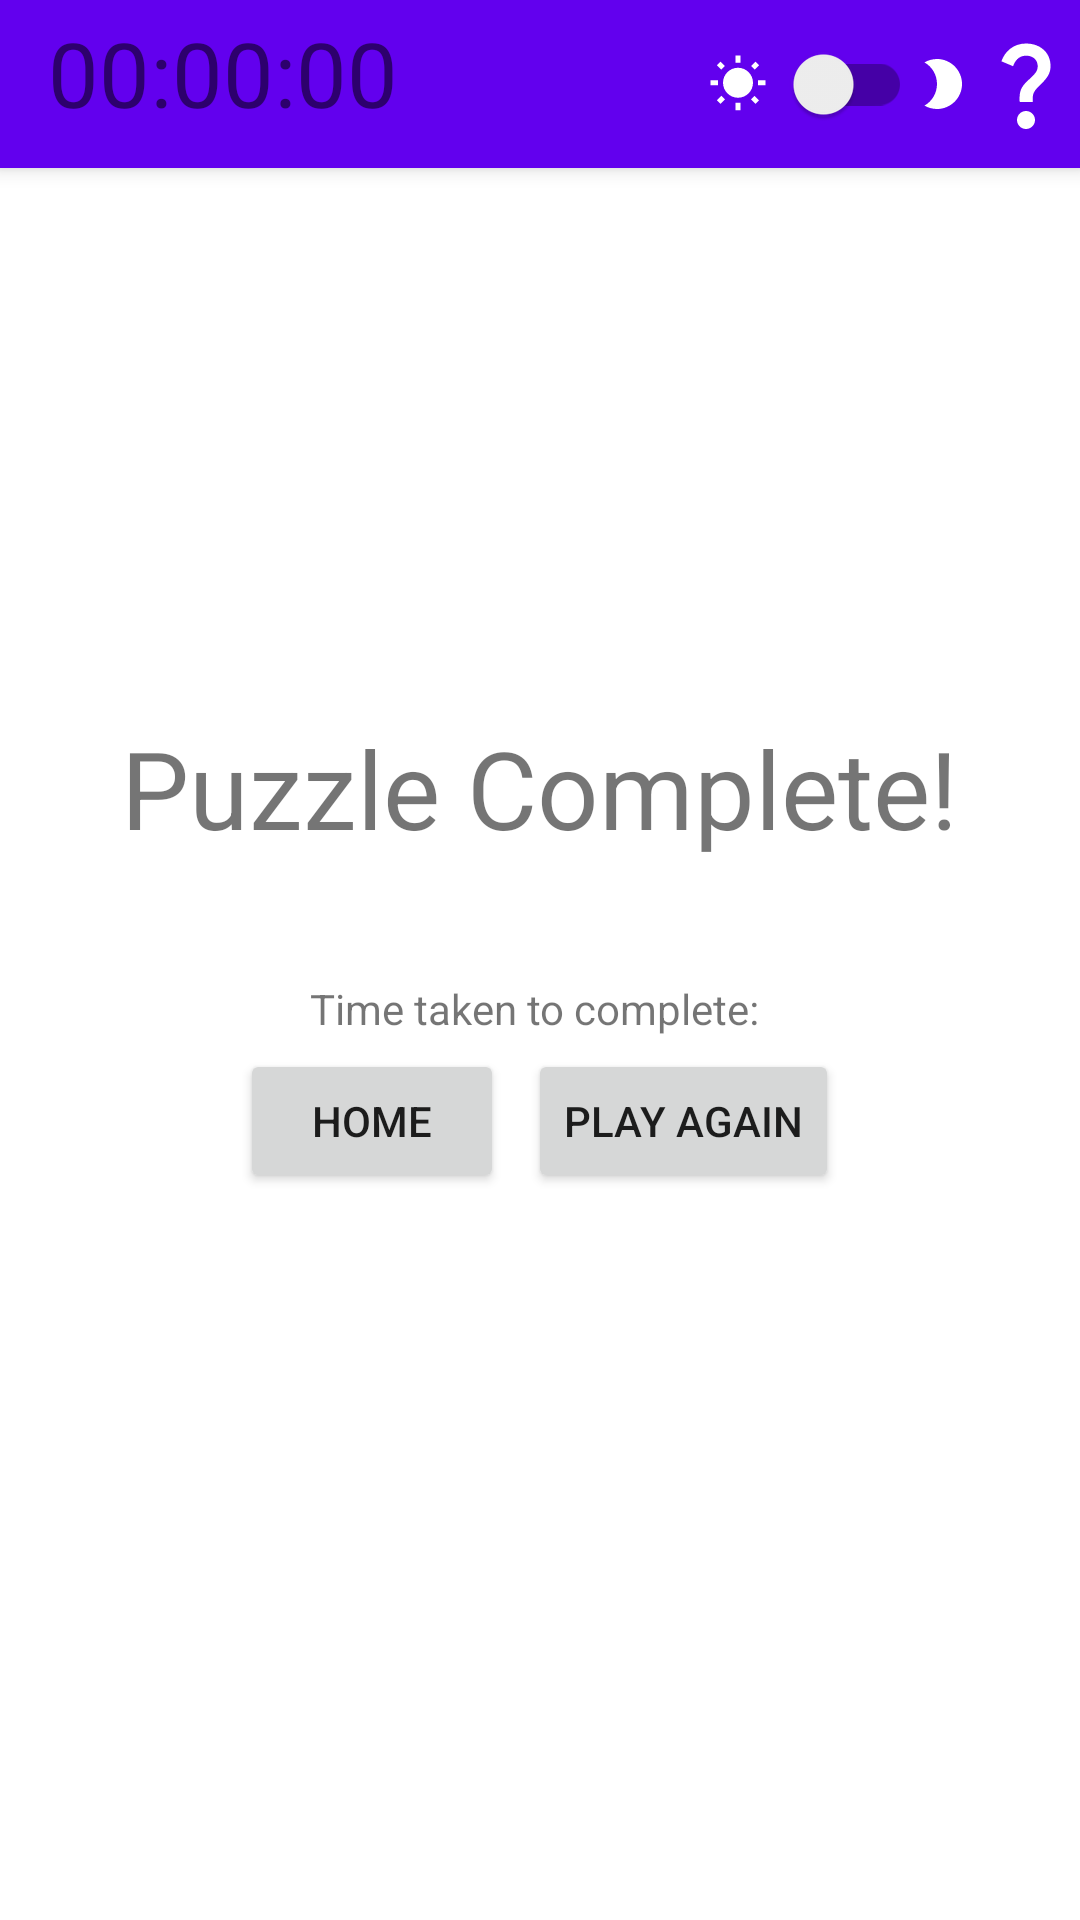

Write the Android layout XML for this screen, with the resource values it uses.
<!-- AndroidManifest.xml: application theme Theme.SudokuVocabulary -->
<!-- res/layout/activity_game_complete.xml -->
<?xml version="1.0" encoding="utf-8"?>
<androidx.constraintlayout.widget.ConstraintLayout xmlns:android="http://schemas.android.com/apk/res/android"
    xmlns:app="http://schemas.android.com/apk/res-auto"
    xmlns:tools="http://schemas.android.com/tools"
    android:layout_width="match_parent"
    android:layout_height="match_parent"
    tools:context=".activites.GameCompleteActivity">

    <include
        android:id="@+id/toolbar"
        layout="@layout/toolbar"/>

    <LinearLayout
        android:layout_width="match_parent"
        android:layout_height="match_parent"
        android:orientation="vertical"
        android:gravity="center" >

        <TextView
            android:layout_width="wrap_content"
            android:layout_height="wrap_content"
            android:layout_marginBottom="40dp"
            android:text="@string/game_complete_text"
            android:textSize="36sp">



        </TextView>

        <TextView
            android:id="@+id/duration_textview"
            android:layout_width="wrap_content"
            android:layout_height="wrap_content"
            android:text= "Time taken to complete: "/>

        <LinearLayout
            android:layout_width="wrap_content"
            android:layout_height="wrap_content"
            android:orientation="horizontal"
            android:gravity="center" >

            <Button
                android:id="@+id/home_button"
                android:layout_width="wrap_content"
                android:layout_height="wrap_content"
                android:layout_margin="4dp"
                android:text="@string/game_complete_home_button_text" >

            </Button>

            <Button
                android:id="@+id/restart_button"
                android:layout_width="wrap_content"
                android:layout_height="wrap_content"
                android:layout_margin="4dp"
                android:text="@string/game_complete_restart_button_text">

            </Button>
        </LinearLayout>
    </LinearLayout>
</androidx.constraintlayout.widget.ConstraintLayout>
<!-- res/layout/toolbar.xml (included above) -->
<?xml version="1.0" encoding="utf-8"?>
<androidx.appcompat.widget.Toolbar
    xmlns:android="http://schemas.android.com/apk/res/android"
    android:layout_width="match_parent"
    android:layout_height="wrap_content"
    android:background="?attr/colorPrimary"
    android:elevation="4dp">
    <RelativeLayout
        android:layout_width="match_parent"
        android:layout_height="wrap_content">

        <ImageView
            android:id="@+id/tutorialBtn"
            android:layout_width="wrap_content"
            android:layout_height="wrap_content"
            android:layout_alignParentEnd="true"
            android:layout_centerInParent="true"
            android:src="@drawable/baseline_question_mark_36"/>

        <TextView
            android:layout_width="wrap_content"
            android:layout_height="wrap_content"
            android:id="@+id/TimerText"
            android:text="00:00:00"
            android:textSize="30sp"/>
        <ImageView
            android:id="@+id/moonImg"
            android:layout_width="wrap_content"
            android:layout_height="wrap_content"
            android:layout_centerInParent="true"
            android:layout_toLeftOf="@+id/tutorialBtn"
            android:src="@drawable/ic_baseline_brightness_2_24">
        </ImageView>

        <androidx.appcompat.widget.SwitchCompat
            android:id="@+id/darkSwitch"
            android:layout_width="wrap_content"
            android:layout_height="wrap_content"
            android:layout_centerInParent="true"
            android:layout_toLeftOf="@+id/moonImg"

            />

        <ImageView
            android:layout_width="wrap_content"
            android:layout_height="wrap_content"
            android:layout_centerInParent="true"
            android:layout_toLeftOf="@+id/darkSwitch"
            android:src="@drawable/ic_baseline_wb_sunny_24">
        </ImageView>



    </RelativeLayout>
</androidx.appcompat.widget.Toolbar>
<!-- resources referenced by this layout -->
<resources>
  <!-- drawable baseline_question_mark_36 (drawable) -->
  <vector android:height="36dp" android:tint="#FFFFFF"
      android:viewportHeight="24" android:viewportWidth="24"
      android:width="36dp" xmlns:android="http://schemas.android.com/apk/res/android">
      <path android:fillColor="@android:color/white" android:pathData="M11.07,12.85c0.77,-1.39 2.25,-2.21 3.11,-3.44c0.91,-1.29 0.4,-3.7 -2.18,-3.7c-1.69,0 -2.52,1.28 -2.87,2.34L6.54,6.96C7.25,4.83 9.18,3 11.99,3c2.35,0 3.96,1.07 4.78,2.41c0.7,1.15 1.11,3.3 0.03,4.9c-1.2,1.77 -2.35,2.31 -2.97,3.45c-0.25,0.46 -0.35,0.76 -0.35,2.24h-2.89C10.58,15.22 10.46,13.95 11.07,12.85zM14,20c0,1.1 -0.9,2 -2,2s-2,-0.9 -2,-2c0,-1.1 0.9,-2 2,-2S14,18.9 14,20z"/>
  </vector>
  <!-- drawable ic_baseline_brightness_2_24 (drawable) -->
  <vector android:height="20dp" android:tint="#FFFFFF"
      android:viewportHeight="24" android:viewportWidth="24"
      android:width="20dp" xmlns:android="http://schemas.android.com/apk/res/android">
      <path android:fillColor="@android:color/white" android:pathData="M10,2c-1.82,0 -3.53,0.5 -5,1.35C7.99,5.08 10,8.3 10,12s-2.01,6.92 -5,8.65C6.47,21.5 8.18,22 10,22c5.52,0 10,-4.48 10,-10S15.52,2 10,2z"/>
  </vector>
  <!-- drawable ic_baseline_wb_sunny_24 (drawable) -->
  <vector android:height="20dp" android:tint="#ffffff"
      android:viewportHeight="24" android:viewportWidth="24"
      android:width="20dp" xmlns:android="http://schemas.android.com/apk/res/android">
      <path android:fillColor="@android:color/white" android:pathData="M6.76,4.84l-1.8,-1.79 -1.41,1.41 1.79,1.79 1.42,-1.41zM4,10.5L1,10.5v2h3v-2zM13,0.55h-2L11,3.5h2L13,0.55zM20.45,4.46l-1.41,-1.41 -1.79,1.79 1.41,1.41 1.79,-1.79zM17.24,18.16l1.79,1.8 1.41,-1.41 -1.8,-1.79 -1.4,1.4zM20,10.5v2h3v-2h-3zM12,5.5c-3.31,0 -6,2.69 -6,6s2.69,6 6,6 6,-2.69 6,-6 -2.69,-6 -6,-6zM11,22.45h2L13,19.5h-2v2.95zM3.55,18.54l1.41,1.41 1.79,-1.8 -1.41,-1.41 -1.79,1.8z"/>
  </vector>
  <string name="game_complete_home_button_text">Home</string>
  <string name="game_complete_restart_button_text">Play Again</string>
  <string name="game_complete_text">Puzzle Complete!</string>
  <style name="Theme.SudokuVocabulary" parent="Theme.MaterialComponents.DayNight.NoActionBar">
          
          <item name="colorPrimary">@color/purple_500</item>
          <item name="colorPrimaryVariant">@color/purple_700</item>
          <item name="colorOnPrimary">@color/white</item>
          
          <item name="colorSecondary">@color/teal_200</item>
          <item name="colorSecondaryVariant">@color/teal_700</item>
          <item name="colorOnSecondary">@color/black</item>
          
          <item name="android:statusBarColor">?attr/colorPrimaryVariant</item>
          
          <item name="android:actionButtonStyle">@style/ActionButton</item>
      </style>
  <style name="ActionButton" parent="@android:style/Widget.ActionButton">
          <item name="android:paddingStart">0dp</item>
          <item name="android:paddingEnd">0dp</item>
          <item name="android:minWidth">0dp</item>
      </style>
  <!-- not gathered from this repository: default colours our renderer supplied (Android Studio template values) -->
  <color name="purple_500">#FF6200EE</color>
  <color name="purple_700">#FF3700B3</color>
  <color name="teal_200">#FF03DAC5</color>
  <color name="teal_700">#FF018786</color>
  <color name="black">#FF000000</color>
  <color name="white">#FFFFFFFF</color>
</resources>
